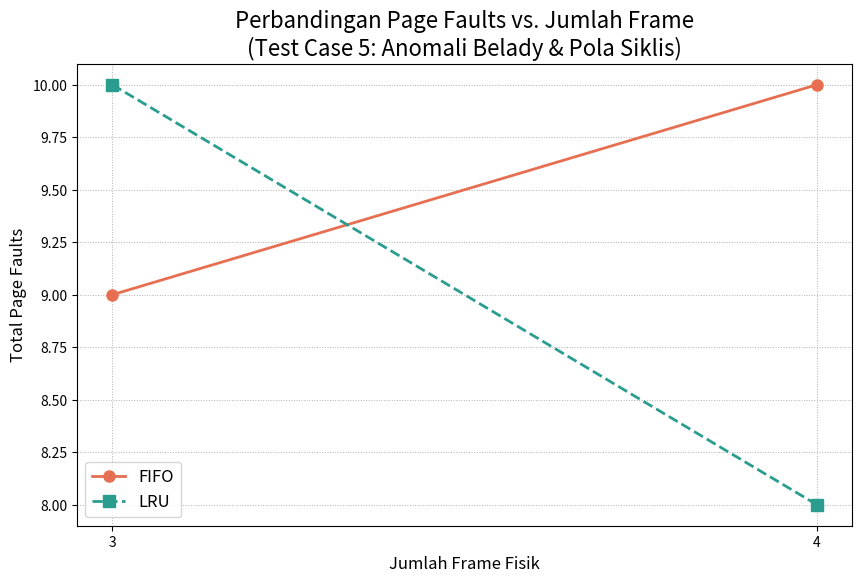
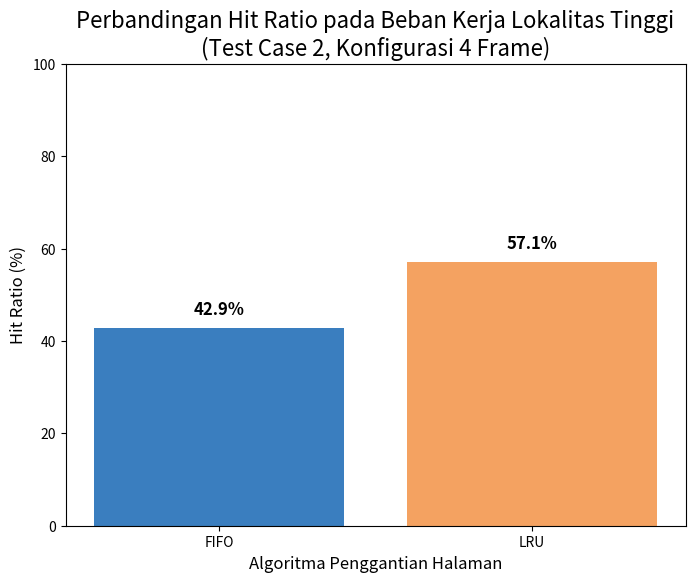

The script that saved these images, in order:
# analisis_grafik.py
# Skrip ini untuk membuat visualisasi data dari hasil simulator memori virtual.
# Data yang digunakan di sini telah disesuaikan dengan tabel-tabel di dokumen
# "Hasil Eksperimen dan Analisis Kinerja (Final)".

import matplotlib.pyplot as plt
import numpy as np

# --- GRAFIK 1: Analisis Anomali Belady & Perbandingan Kinerja ---
# TUJUAN: Menunjukkan bagaimana jumlah page fault berubah saat jumlah frame ditambah.
# DATA DARI: Tabel hasil untuk "Test Case 5: Anomali Belady & Pola Siklis".

# Data yang dikumpulkan dari simulator Anda
frames = [3, 4]      # Jumlah frame yang diuji
faults_fifo = [9, 10] # Hasil Page Faults untuk FIFO (menunjukkan anomali)
faults_lru = [10, 8]  # Hasil Page Faults untuk LRU (kinerja membaik)

# Membuat plot
plt.figure(figsize=(10, 6)) # Mengatur ukuran gambar
plt.plot(frames, faults_fifo, marker='o', linestyle='-', color='#E76F51', label='FIFO', linewidth=2, markersize=8)
plt.plot(frames, faults_lru, marker='s', linestyle='--', color='#2A9D8F', label='LRU', linewidth=2, markersize=8)

# Memberi judul dan label
plt.title('Perbandingan Page Faults vs. Jumlah Frame\n(Test Case 5: Anomali Belady & Pola Siklis)', fontsize=16)
plt.xlabel('Jumlah Frame Fisik', fontsize=12)
plt.ylabel('Total Page Faults', fontsize=12)
plt.xticks(frames) # Memastikan sumbu-x hanya menampilkan frame yang diuji
plt.grid(True, which='both', linestyle=':', linewidth=0.7)
plt.legend(fontsize=12) # Menampilkan legenda

# Menyimpan grafik sebagai file gambar berkualitas tinggi
plt.savefig('grafik_anomali_belady.png', dpi=300, bbox_inches='tight')
print("Grafik 'grafik_anomali_belady.png' berhasil disimpan.")


# --- GRAFIK 2: Perbandingan Hit Ratio pada Beban Kerja Lokalitas ---
# TUJUAN: Menunjukkan algoritma mana yang lebih baik untuk program dengan lokalitas.
# DATA DARI: Tabel hasil untuk "Test Case 2: Pola Lokalitas Tinggi (Revisi)" dengan 4 Frame.

# Data yang dikumpulkan dari simulator Anda
algorithms = ['FIFO', 'LRU']
# Total akses untuk Test Case 2 adalah 14
total_akses = 14

# Hasil page faults untuk FIFO dan LRU dari tabel Test Case 2
page_faults_locality = [8, 6]

# Hitung hit ratio secara otomatis dari data faults
hit_ratio = [((total_akses - pf) / total_akses) * 100 for pf in page_faults_locality]

# Membuat plot batang
plt.figure(figsize=(8, 6))
bars = plt.bar(algorithms, hit_ratio, color=['#3A7EBF', '#F4A261'])

# Memberi judul dan label
plt.title('Perbandingan Hit Ratio pada Beban Kerja Lokalitas Tinggi\n(Test Case 2, Konfigurasi 4 Frame)', fontsize=16)
plt.xlabel('Algoritma Penggantian Halaman', fontsize=12)
plt.ylabel('Hit Ratio (%)', fontsize=12)
plt.ylim(0, 100) # Mengatur batas sumbu-y dari 0 hingga 100

# Menambahkan label nilai di atas setiap bar
for bar in bars:
    yval = bar.get_height()
    plt.text(bar.get_x() + bar.get_width()/2.0, yval + 2, f'{yval:.1f}%', ha='center', va='bottom', fontsize=12, fontweight='bold')

# Menyimpan grafik sebagai file gambar berkualitas tinggi
plt.savefig('grafik_lokalitas.png', dpi=300, bbox_inches='tight')
print("Grafik 'grafik_lokalitas.png' berhasil disimpan.")

# Untuk menampilkan kedua grafik di layar setelah dijalankan (opsional, hapus tanda #)
# plt.show()
